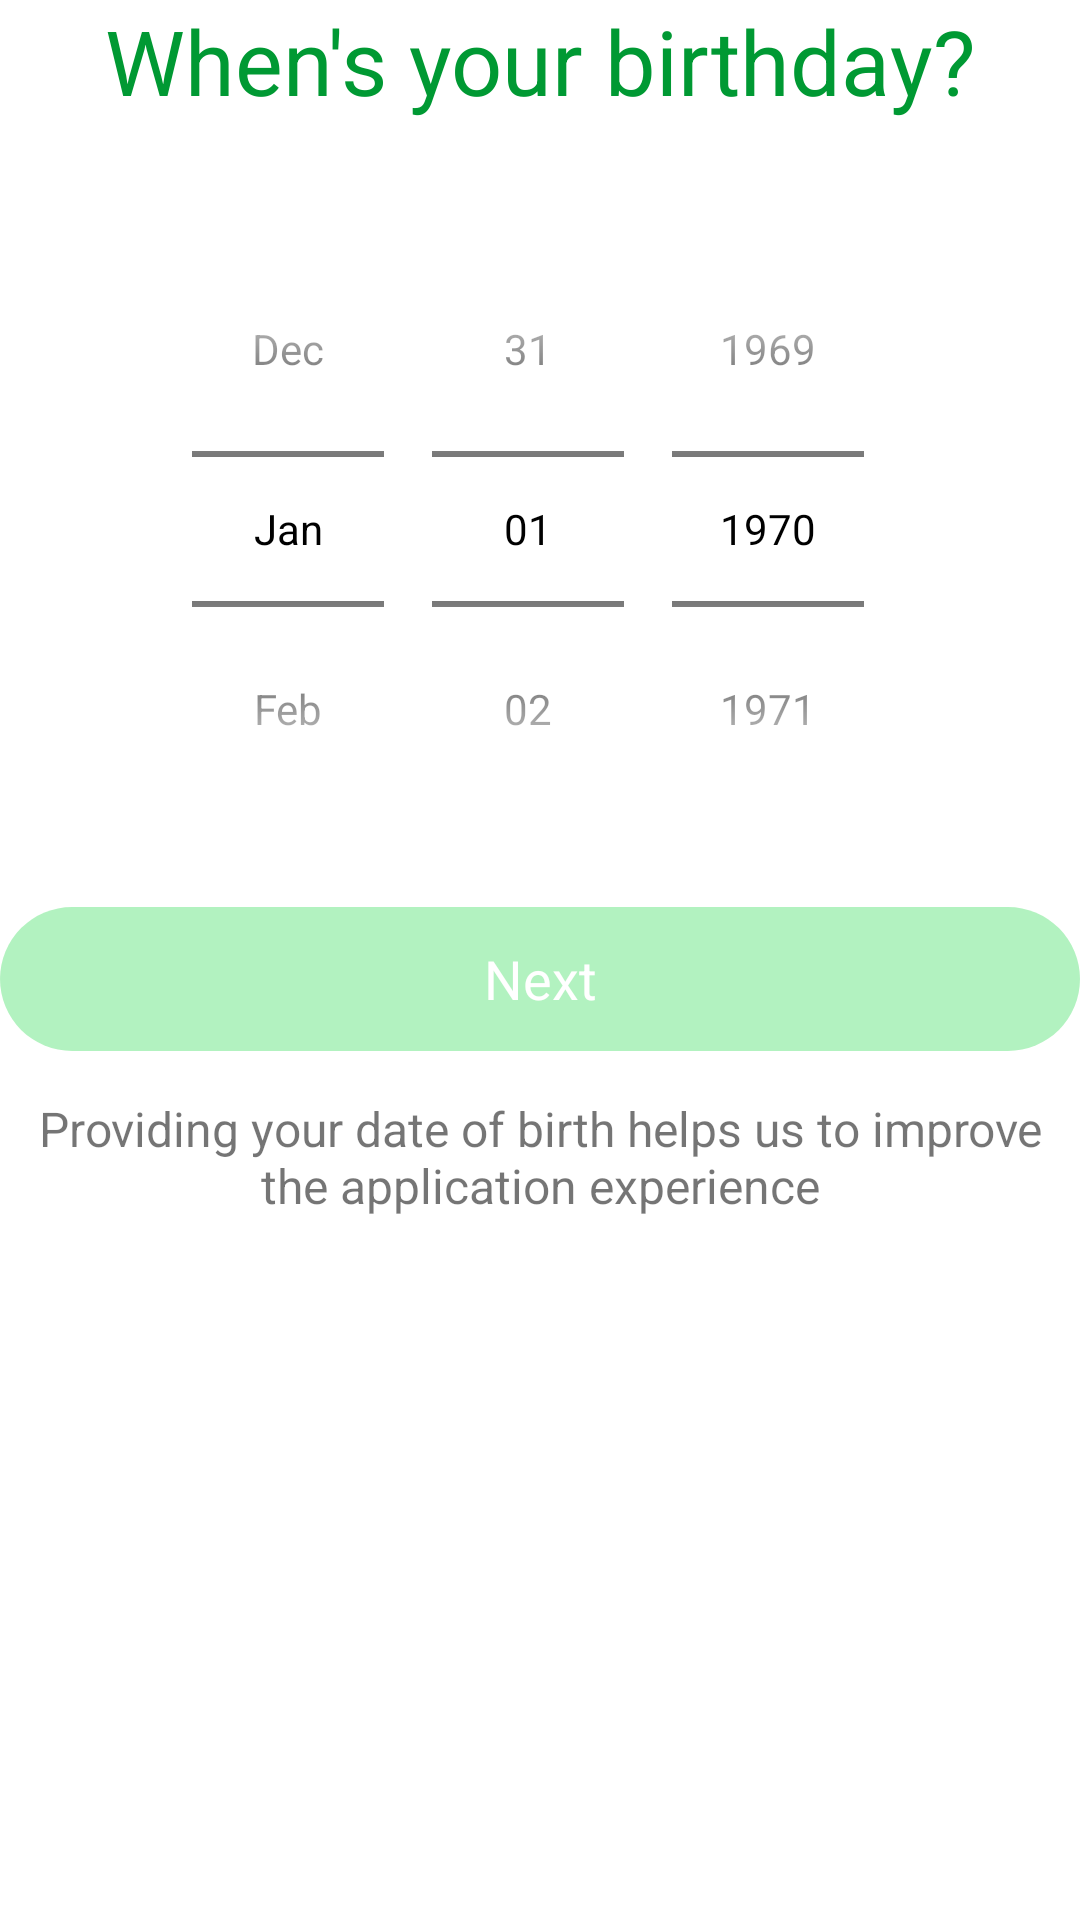

Layout XML and referenced resources for this Android screen:
<!-- AndroidManifest.xml: application theme Theme.MyApp -->
<!-- res/layout/datepicker_fragment.xml -->
<?xml version="1.0" encoding="utf-8"?>
<androidx.appcompat.widget.LinearLayoutCompat
    xmlns:android="http://schemas.android.com/apk/res/android"
    android:layout_width="match_parent"
    android:layout_height="wrap_content"
    android:orientation="vertical"
    android:layout_marginTop="80dp">

    <androidx.appcompat.widget.AppCompatTextView
        android:layout_width="match_parent"
        android:layout_height="wrap_content"
        android:text="@string/when_s_your_birthday"
        android:textSize="30sp"
        android:textColor="@color/GreenHealth"
        android:gravity="center_horizontal"
        android:layout_marginBottom="30dp"/>

    <DatePicker
        android:id="@+id/signup_datepicker"
        android:layout_width="match_parent"
        android:layout_height="wrap_content"
        android:datePickerMode="spinner"
        android:calendarViewShown="false"
        android:layout_marginBottom="20dp"/>

    <androidx.appcompat.widget.AppCompatButton
        android:id="@+id/btn_next_datepicker"
        android:layout_width="match_parent"
        android:layout_height="wrap_content"
        android:background="@drawable/btn_rounded"
        android:text="@string/next"
        android:textColor="@android:color/white"
        android:layout_marginBottom="15dp"
        android:textSize="18sp"
        android:textStyle="normal"
        android:layout_gravity="top"
        android:textAllCaps="false"
        android:enabled="false"
        android:alpha="0.3" />

    <androidx.appcompat.widget.AppCompatTextView
        android:layout_width="match_parent"
        android:layout_height="wrap_content"
        android:text="@string/providing_your_date_of_birth_helps_us_to_improve_nthe_application_experience"
        android:gravity="center_horizontal"
        android:textSize="16sp"
        android:layout_marginBottom="15dp" />
</androidx.appcompat.widget.LinearLayoutCompat>
<!-- resources referenced by this layout -->
<resources>
  <color name="GreenHealth">#009933</color>
  <!-- drawable btn_rounded (drawable) -->
  <?xml version="1.0" encoding="utf-8"?>
  <shape xmlns:android="http://schemas.android.com/apk/res/android" android:shape="rectangle">
  <solid android:color="@color/colorGreen"/>
  <corners android:radius="100dp"/>
  </shape>
  <string name="next">Next</string>
  <string name="providing_your_date_of_birth_helps_us_to_improve_nthe_application_experience">Providing your date of birth helps us to improve\nthe application experience</string>
  <string name="when_s_your_birthday">When\'s your birthday?</string>
  <style name="Theme.MyApp" parent="Theme.MaterialComponents.Light.NoActionBar.Bridge">
          <item name="colorPrimary">@color/colorGreenDark</item>
          <item name="colorPrimaryDark">@android:color/black</item>
          <item name="android:textColorPrimary">@android:color/black</item>
          <item name="android:windowBackground">@color/White</item>
          <item name="colorAccent">@color/GreenHealth</item>
          <item name="fontFamily">@font/nunito</item>
          <item name="android:toolbarStyle">@font/pattaya</item>
      </style>
  <color name="colorGreen">#00D52E</color>
  <color name="colorGreenDark">#00A523</color>
  <color name="White">#FFFFFF</color>
</resources>
